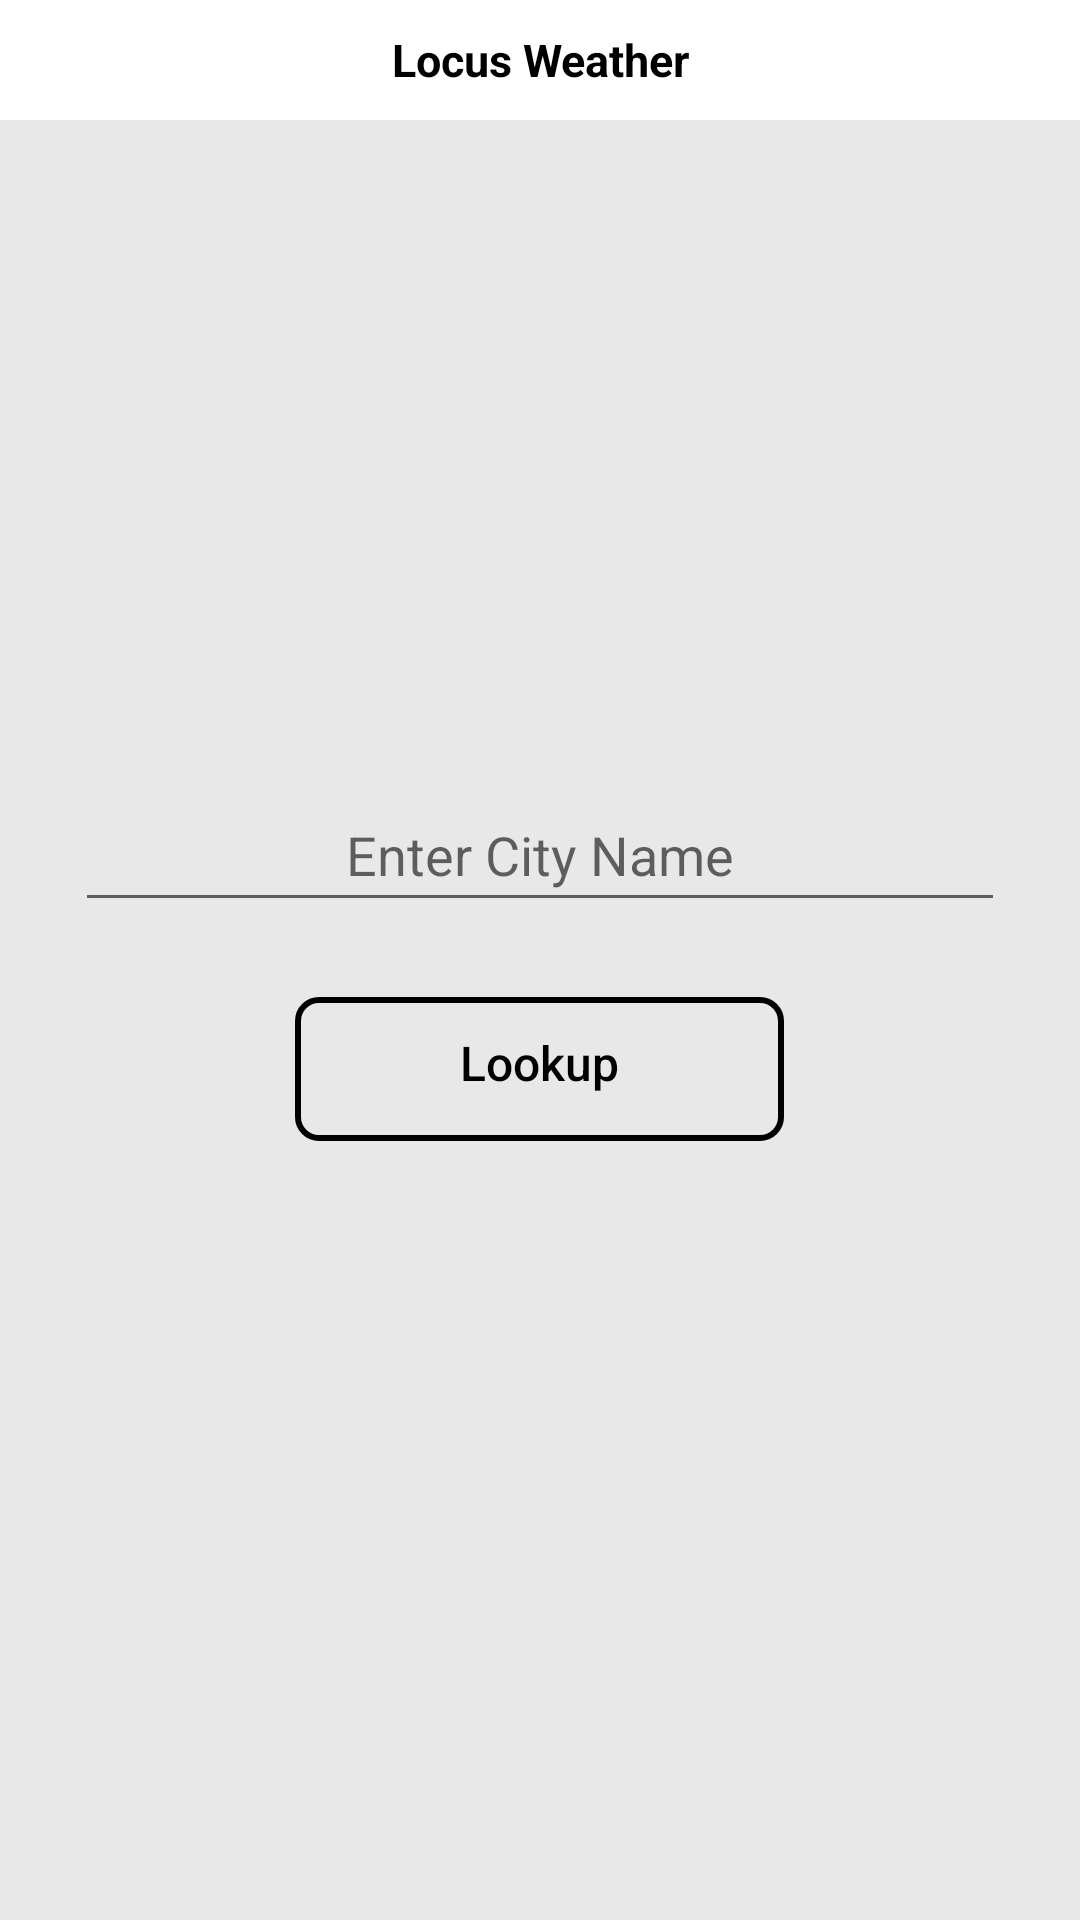

Android layout source for this screen:
<!-- AndroidManifest.xml: application theme Theme.LocusWeather -->
<!-- res/layout/activity_main.xml -->
<?xml version="1.0" encoding="utf-8"?>
<RelativeLayout xmlns:android="http://schemas.android.com/apk/res/android"
    xmlns:app="http://schemas.android.com/apk/res-auto"
    xmlns:tools="http://schemas.android.com/tools"
    android:layout_width="match_parent"
    android:layout_height="match_parent"
    android:background="#E8E8E8"
    tools:context=".MainActivity">
    <LinearLayout
        android:id="@+id/linearMain"
        android:layout_width="match_parent"
        android:layout_height="wrap_content"
        android:orientation="vertical">

    <LinearLayout
        android:layout_width="match_parent"
        android:layout_height="40dp"
        android:background="@color/white"
        android:orientation="vertical">

        <TextView
            android:layout_width="match_parent"
            android:layout_height="match_parent"
            android:gravity="center"
            android:text="Locus Weather"
            android:textColor="@color/black"
            android:textSize="15sp"
            android:textStyle="bold"
            android:visibility="visible" />


    </LinearLayout>
    </LinearLayout>
    <LinearLayout
        android:layout_width="match_parent"
        android:layout_height="wrap_content"

      android:layout_centerInParent="true"
        android:orientation="vertical">

        <EditText
            android:layout_width="match_parent"
            android:layout_height="wrap_content"
            android:layout_marginLeft="25dp"
            android:layout_marginRight="25dp"
            android:gravity="center"
            android:id="@+id/edt_cityname"
            android:minHeight="48dp"
            android:hint="Enter City Name"
            android:text="" />

        <Button
            android:layout_width="wrap_content"
            android:layout_height="48dp"
            android:layout_gravity="center_horizontal"
            android:layout_marginTop="25dp"
            android:id="@+id/getcityordinates"
            android:background="@drawable/button_shape"
            android:paddingLeft="55dp"
            android:paddingRight="55dp"
            android:textAllCaps="false"
            android:paddingBottom="5dp"
            android:text="Lookup"
            android:textSize="16sp"
            android:textColor="@color/black" />
    </LinearLayout>



</RelativeLayout>
<!-- resources referenced by this layout -->
<resources>
  <!-- drawable button_shape (drawable) -->
  <?xml version="1.0" encoding="UTF-8"?>
  <shape
      xmlns:android="http://schemas.android.com/apk/res/android">
      <stroke
          android:width="2dp"
          android:color="@color/black"/>
      <corners
          android:radius="7dp" />
  
      <padding
          android:left="1dp"
          android:right="1dp"
          android:top="1dp"
          android:bottom="1dp"/>
  
        <solid android:color="@android:color/transparent"/>
  
  
  </shape>
  <style name="Theme.LocusWeather" parent="Theme.MaterialComponents.DayNight.NoActionBar">
          
          <item name="colorPrimary">@color/black</item>
          <item name="colorPrimaryVariant">@color/purple_700</item>
          <item name="colorOnPrimary">@color/white</item>
          
          <item name="colorSecondary">@color/teal_200</item>
          <item name="colorSecondaryVariant">@color/teal_700</item>
          <item name="colorOnSecondary">@color/black</item>
          
          <item name="android:statusBarColor" tools:targetApi="l">?attr/colorPrimaryVariant</item>
          
      </style>
  <!-- not gathered from this repository: default colours our renderer supplied (Android Studio template values) -->
  <color name="purple_700">#FF3700B3</color>
  <color name="teal_200">#FF03DAC5</color>
  <color name="teal_700">#FF018786</color>
  <color name="black">#FF000000</color>
  <color name="white">#FFFFFFFF</color>
</resources>
